Run: headless pygame with SDL's dummy video driver; simulated clock (each Clock.tick advances the game by its frame time, no real sleeping); random seed 0; keys injected as events and as key.get_pressed() state; no mouse input.
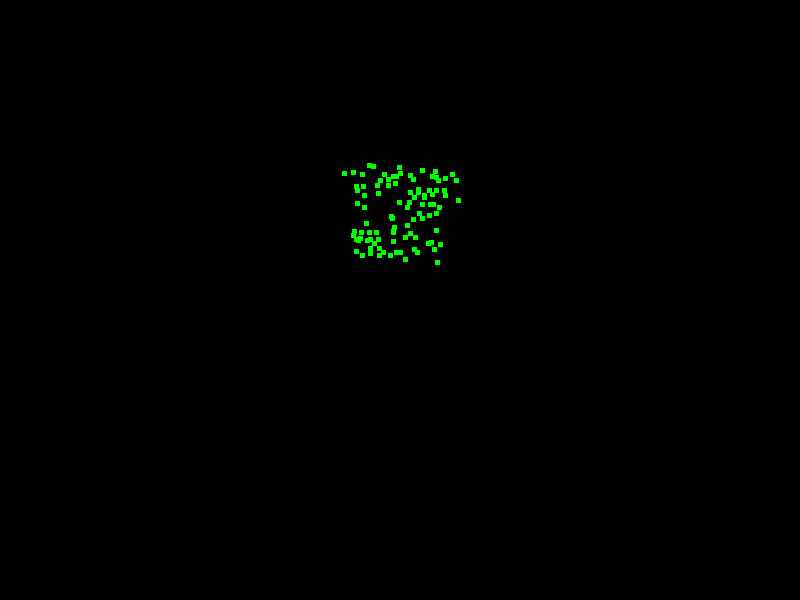
Frame 1 of 4 · flips 1–60 · no input
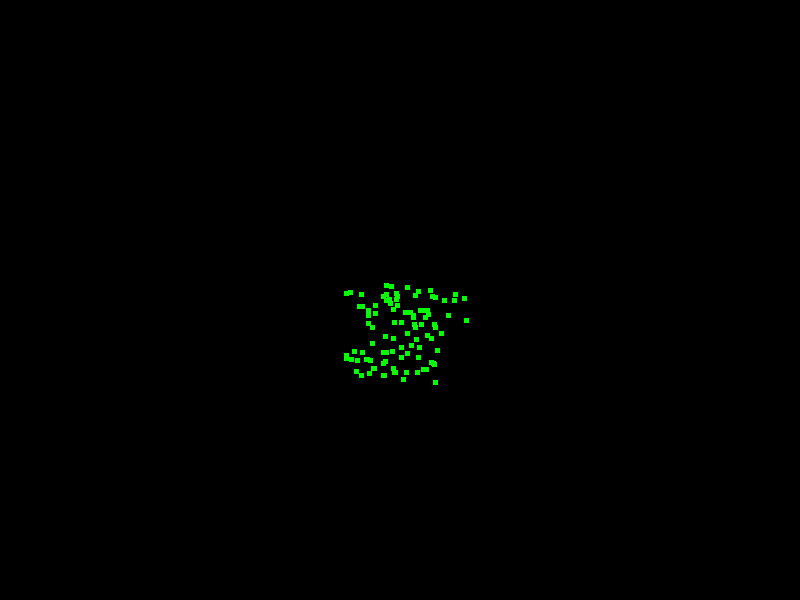
Frame 2 of 4 · flips 61–180 · tapped SPACE, RETURN · held RIGHT (→), D
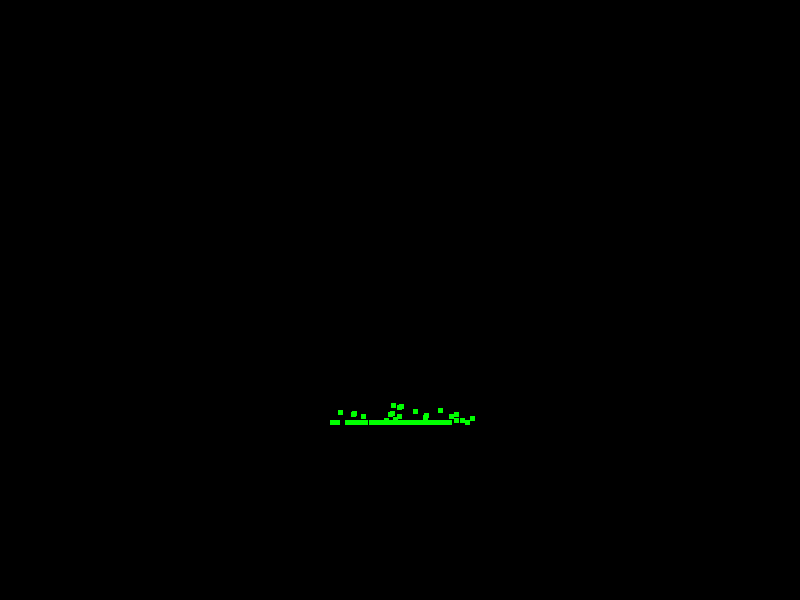
Frame 3 of 4 · flips 181–300 · held DOWN (↓), S
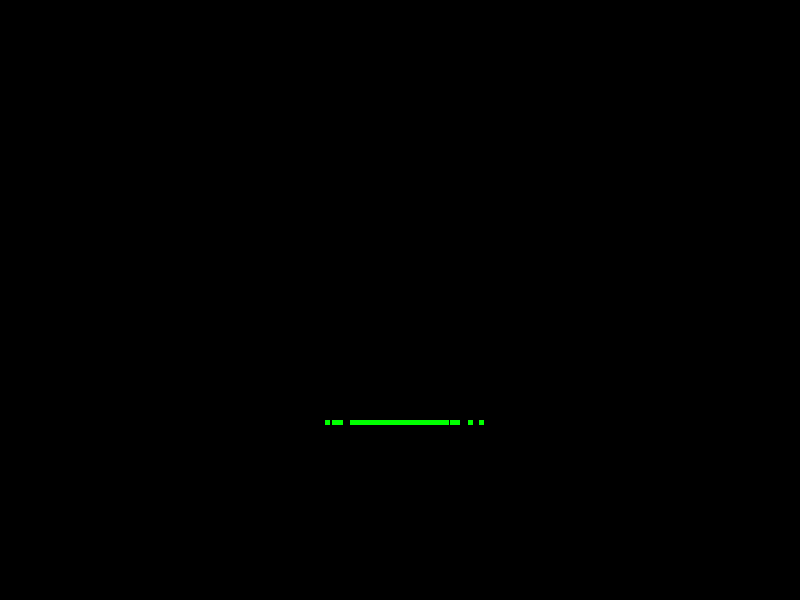
Frame 4 of 4 · flips 301–420 · held LEFT (←), A, UP (↑), W

The pygame program that drew these frames:

# Learning Objective:
# This tutorial teaches how to visualize and analyze patterns in simulated alien
# invasion data using Pygame for visualization and basic Python data manipulation.
# We'll focus on understanding the distribution and movement of invaders.

import pygame
import random
import collections

# --- Constants for Visualization ---
SCREEN_WIDTH = 800
SCREEN_HEIGHT = 600
BACKGROUND_COLOR = (0, 0, 0)  # Black
INVADER_COLOR = (0, 255, 0)   # Green
INVADER_SIZE = 5
FPS = 30

# --- Data Simulation Parameters ---
NUM_INVADERS = 100
INITIAL_INVADER_SPREAD = 50 # How far from the center invaders start
MOVE_SPEED = 1 # Pixels per frame invaders move
MAX_MOVEMENT_AREA_X = SCREEN_WIDTH * 0.8 # Limit movement horizontally
MAX_MOVEMENT_AREA_Y = SCREEN_HEIGHT * 0.7 # Limit movement vertically

# --- Data Structure for Invaders ---
# We'll use a list of dictionaries. Each dictionary represents an invader
# and stores its current position (x, y) and its unique ID.
# Using a dictionary allows us to easily add more properties later if needed.
invaders = []

def create_invaders():
    """
    Simulates the initial placement of invaders.
    This function populates the 'invaders' list with starting positions.
    """
    center_x = SCREEN_WIDTH // 2
    center_y = SCREEN_HEIGHT // 4 # Start invaders higher up on the screen

    for i in range(NUM_INVADERS):
        # Randomly offset initial positions from the center
        # This creates a dispersed starting pattern.
        start_x = center_x + random.randint(-INITIAL_INVADER_SPREAD, INITIAL_INVADER_SPREAD)
        start_y = center_y + random.randint(-INITIAL_INVADER_SPREAD, INITIAL_INVADER_SPREAD)

        # Ensure invaders start within reasonable screen bounds
        start_x = max(0, min(start_x, SCREEN_WIDTH - 1))
        start_y = max(0, min(start_y, SCREEN_HEIGHT - 1))

        invaders.append({"id": i, "x": start_x, "y": start_y})

def move_invaders():
    """
    Simulates the movement of invaders.
    This function updates the positions of each invader in the 'invaders' list.
    We'll make them move downwards and slightly horizontally to simulate a
    typical invasion pattern.
    """
    for invader in invaders:
        # Randomly decide horizontal movement direction (left or right)
        direction_x = random.choice([-1, 0, 1])
        # Invaders primarily move downwards
        direction_y = 1

        # Update position based on direction and speed
        invader["x"] += direction_x * MOVE_SPEED
        invader["y"] += direction_y * MOVE_SPEED

        # Keep invaders within a defined movement area to prevent them from
        # going off-screen too quickly or too far. This helps in observing patterns.
        invader["x"] = max(0, min(invader["x"], MAX_MOVEMENT_AREA_X))
        invader["y"] = max(0, min(invader["y"], MAX_MOVEMENT_AREA_Y))

def analyze_invader_distribution():
    """
    Analyzes the current distribution of invaders.
    This function demonstrates basic data analysis by counting invaders in
    different horizontal sections of the screen. This can reveal if invaders
    are concentrating in certain areas.
    """
    # We divide the screen width into 10 bins for analysis.
    # This is a simple way to segment the space and count invaders within each segment.
    bins = collections.defaultdict(int) # A dictionary that defaults to 0 for new keys

    for invader in invaders:
        # Calculate which bin the invader falls into based on its x-coordinate.
        # For example, if SCREEN_WIDTH is 800 and we have 10 bins, each bin
        # represents 80 pixels in width.
        bin_index = int(invader["x"] // (SCREEN_WIDTH / 10))
        bins[bin_index] += 1 # Increment the count for that bin

    print("--- Invader Distribution Analysis ---")
    # Print the count for each bin.
    for i in range(10):
        print(f"Horizontal Bin {i} ({i*80}-{ (i+1)*80 }px): {bins[i]} invaders")
    print("-----------------------------------")

def draw_invaders(screen):
    """
    Draws all invaders onto the Pygame screen.
    This function iterates through the 'invaders' list and draws a small
    rectangle for each invader at its current (x, y) coordinates.
    """
    for invader in invaders:
        # Draw a rectangle representing the invader.
        # (x, y) is the top-left corner of the rectangle.
        # INVADER_SIZE is both the width and height of the rectangle.
        pygame.draw.rect(screen, INVADER_COLOR, (invader["x"], invader["y"], INVADER_SIZE, INVADER_SIZE))

def main():
    """
    The main function to run the Pygame simulation and visualization.
    This sets up the Pygame window, initializes invaders, and runs the game loop.
    The game loop handles events, updates game state (invader positions),
    analyzes data, and draws everything to the screen.
    """
    # Initialize Pygame
    pygame.init()
    screen = pygame.display.set_mode((SCREEN_WIDTH, SCREEN_HEIGHT))
    pygame.display.set_caption("Simulated Alien Invasion")
    clock = pygame.time.Clock()

    # Create initial invaders
    create_invaders()

    running = True
    frame_count = 0 # To trigger analysis periodically

    # --- The Game Loop ---
    # This loop runs continuously until the user quits the application.
    while running:
        # --- Event Handling ---
        # Check for user input and window events.
        for event in pygame.event.get():
            if event.type == pygame.QUIT: # If the user clicks the close button
                running = False # End the loop

        # --- Game State Updates ---
        # Move invaders to simulate their invasion progress.
        move_invaders()

        # --- Data Analysis ---
        # Analyze distribution every 60 frames (twice a second at 30 FPS).
        # This demonstrates how to extract insights from the simulation data.
        frame_count += 1
        if frame_count % 60 == 0:
            analyze_invader_distribution()

        # --- Drawing ---
        # Clear the screen with the background color.
        screen.fill(BACKGROUND_COLOR)
        # Draw all the invaders at their updated positions.
        draw_invaders(screen)

        # --- Display Update ---
        # Flip the display to show what we've drawn.
        pygame.display.flip()

        # --- Frame Rate Control ---
        # Limit the loop to run at FPS frames per second.
        # This ensures consistent simulation speed.
        clock.tick(FPS)

    # Quit Pygame when the loop ends
    pygame.quit()

# --- Example Usage ---
if __name__ == "__main__":
    # This block ensures that main() is called only when the script is executed directly.
    # It's a standard Python practice.
    main()
